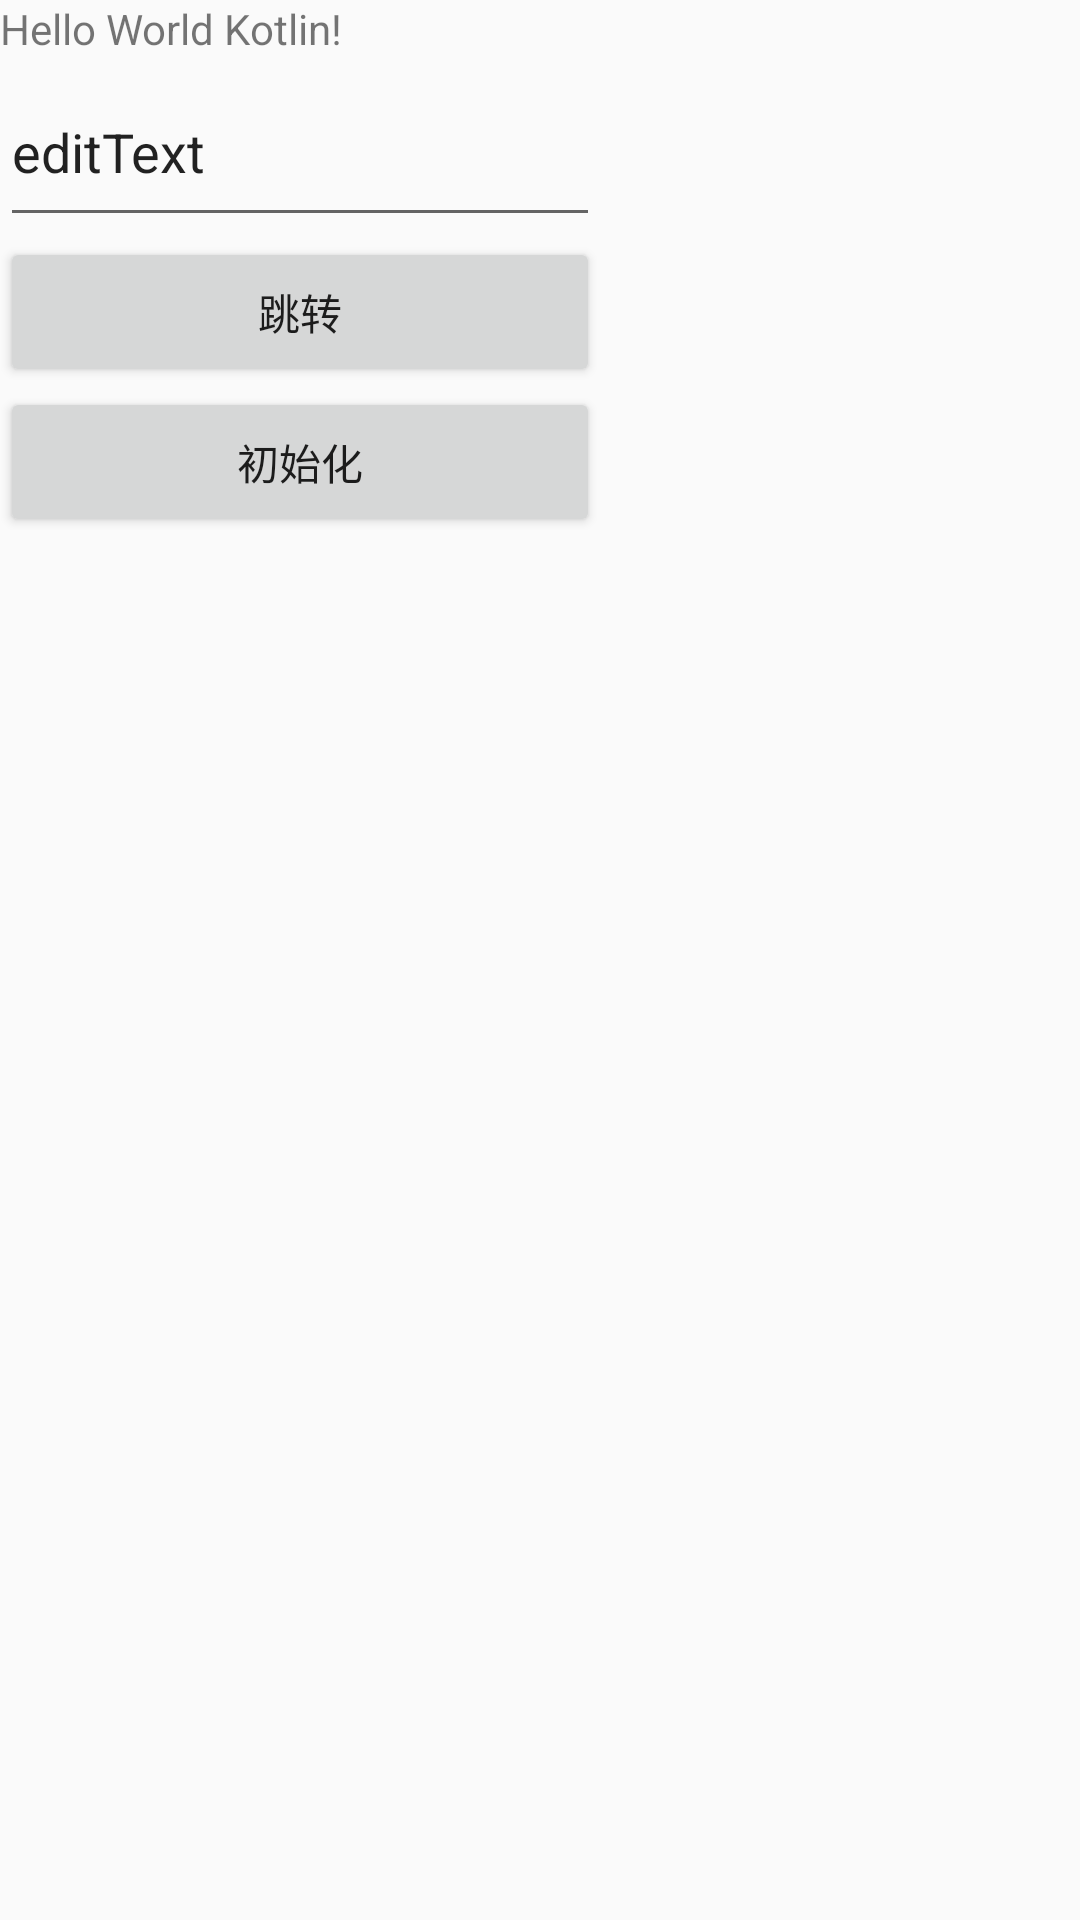

The Android layout XML behind this screen, and the referenced resources:
<!-- AndroidManifest.xml: application theme AppTheme -->
<!-- res/layout/activity_main.xml -->
<?xml version="1.0" encoding="utf-8"?>
<LinearLayout xmlns:android="http://schemas.android.com/apk/res/android"
    xmlns:app="http://schemas.android.com/apk/res-auto"
    xmlns:tools="http://schemas.android.com/tools"
    android:layout_width="match_parent"
    android:layout_height="match_parent"
    android:orientation="vertical"
    tools:context="edz.example.com.kotlinapplication.MainActivity">

    <TextView
        android:id="@+id/tv_text"
        android:layout_width="wrap_content"
        android:layout_height="wrap_content"
        android:text="Hello World Kotlin!"

     />

    <EditText
        android:id="@+id/editText"
        android:text="editText"
        android:layout_width="200dp"
        android:layout_height="60dp" />
    <Button
        android:onClick="skipNext"
        android:text="跳转"
        android:layout_width="200dp"
        android:layout_height="50dp" />

    <Button
        android:onClick="initByUser"
        android:text="初始化"
        android:layout_width="200dp"
        android:layout_height="50dp" />
</LinearLayout>
<!-- resources referenced by this layout -->
<resources>
  <style name="AppTheme" parent="Theme.AppCompat.Light.DarkActionBar">
          
          <item name="colorPrimary">@color/colorPrimary</item>
           
          <item name="colorPrimaryDark">@color/colorPrimaryDark</item>
          
          
  
          <item name="colorAccent">@color/colorAccent</item>
      </style>
  <!-- not gathered from this repository: default colours our renderer supplied (Android Studio template values) -->
  <color name="colorPrimary">#FF6200EE</color>
  <color name="colorPrimaryDark">#FF3700B3</color>
  <color name="colorAccent">#FF03DAC5</color>
</resources>
